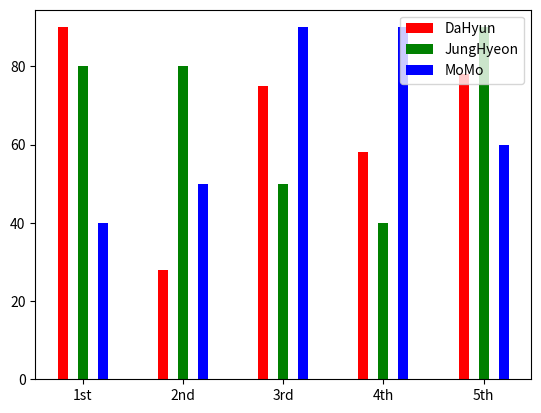

Reproduce this figure in Python.
import numpy as np
import matplotlib.pyplot as plt

x_data = ['1st','2nd','3rd','4th','5th']
x_value = np.array([1,2,3,4,5])
y1_data = np.array([90,28,75,58,78])
y2_data = np.array([80,80,50,40,90])
y3_data = np.array([40,50,90,90,60])

plt.bar (x_value,y1_data,color='red',width=0.1,label='DaHyun')
plt.bar (x_value+0.2,y2_data,color='green',width=0.1,label='JungHyeon')
plt.bar (x_value+0.4,y3_data,color='blue',width=0.1,label='MoMo')
plt.legend(loc='upper right')
plt.xticks(x_value+0.2,x_data)
plt.show()